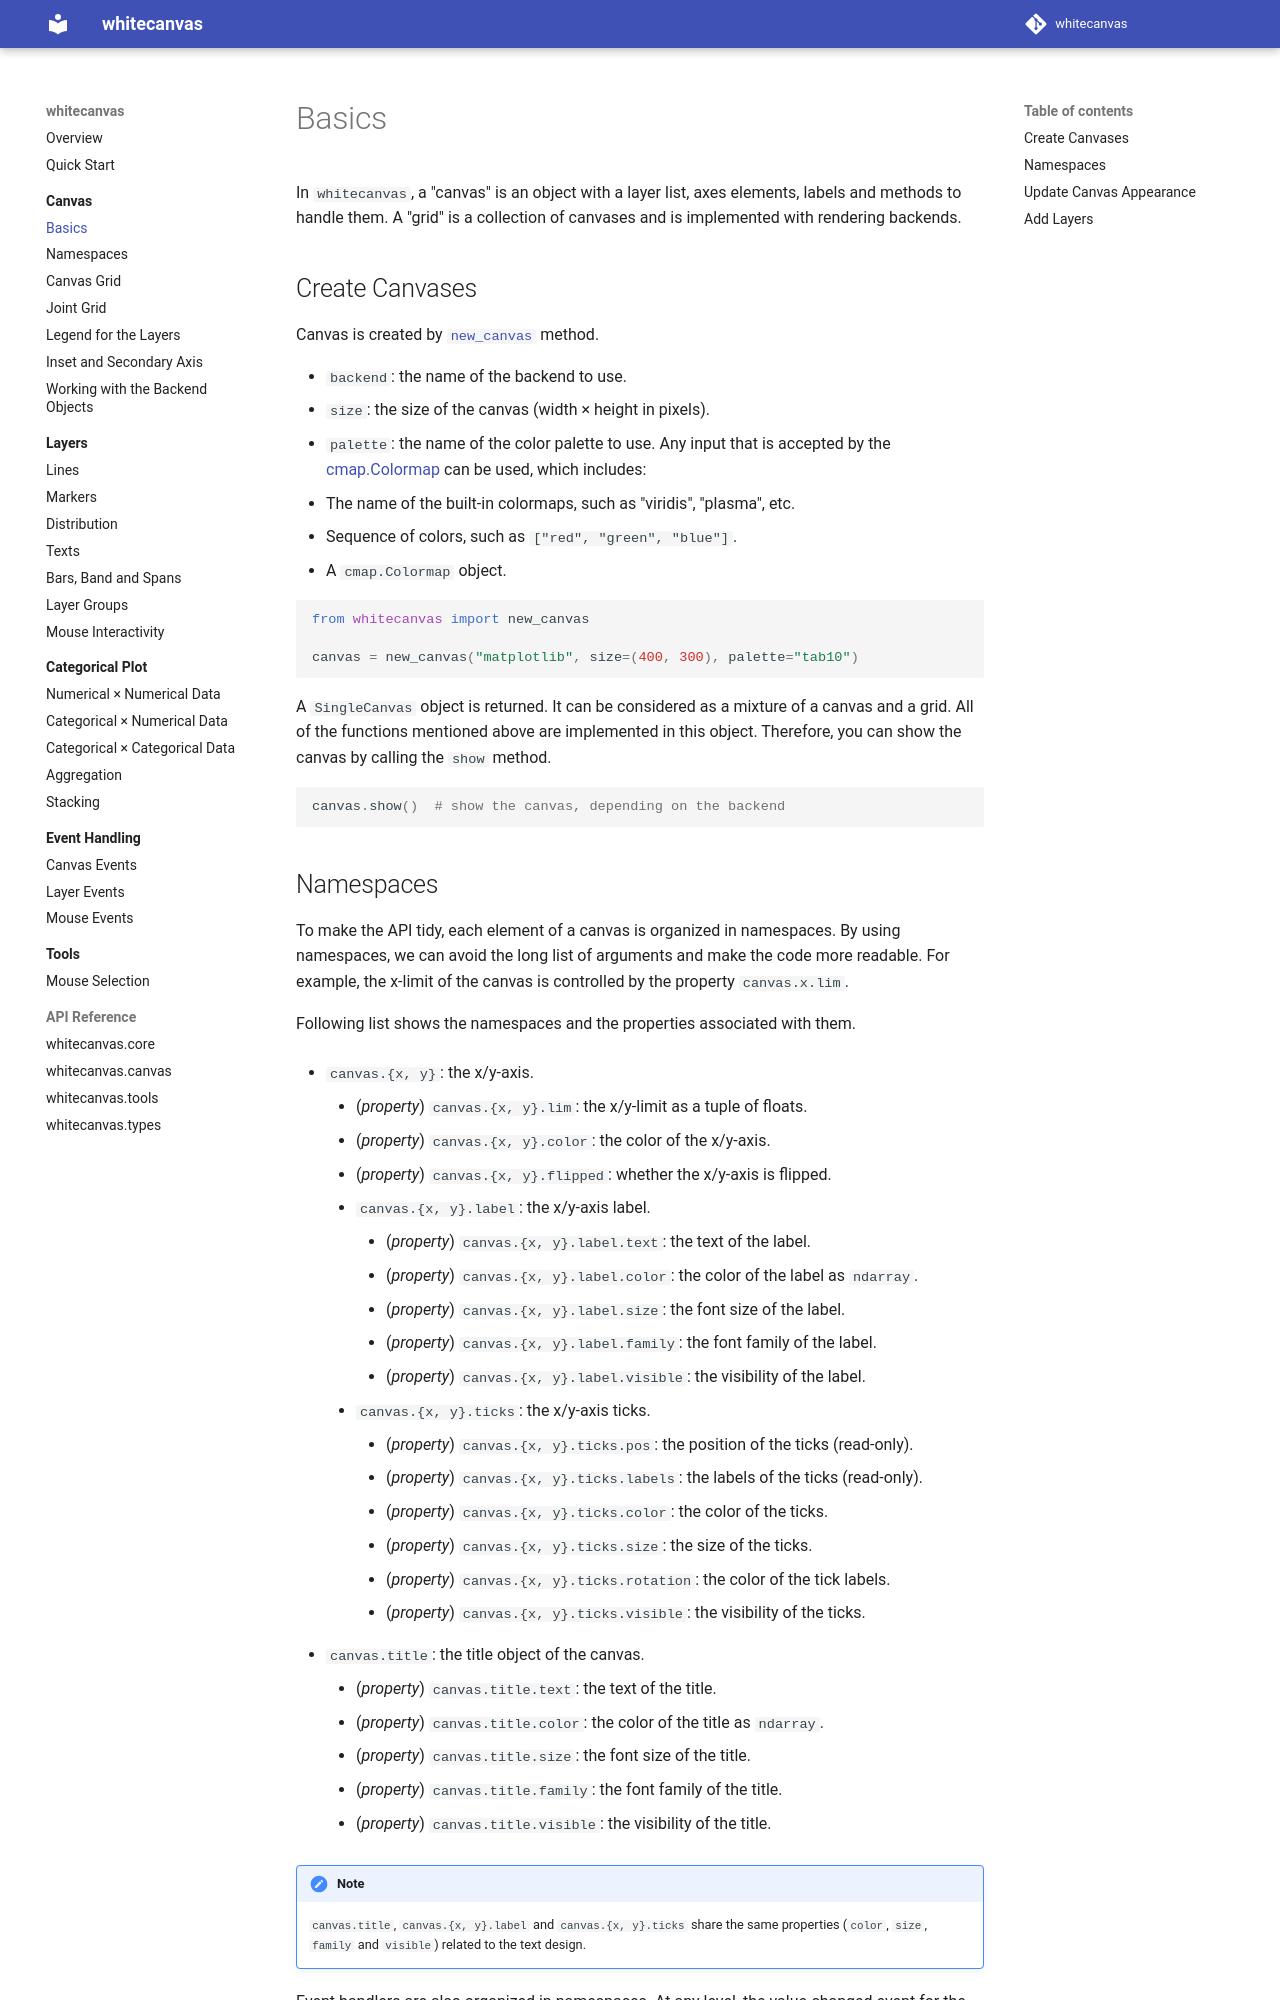

repository: hanjinliu/whitecanvas · page: canvas/basics/index.html · generator: mkdocs

# Basics

In `whitecanvas`, a "canvas" is an object with a layer list, axes elements, labels and
methods to handle them. A "grid" is a collection of canvases and is implemented with
rendering backends.

## Create Canvases

Canvas is created by [`new_canvas`][whitecanvas.core.new_canvas] method.

- `backend`: the name of the backend to use.
- `size`: the size of the canvas (width &times; height in pixels).
- `palette`: the name of the color palette to use. Any input that is accepted by the
  [cmap.Colormap](https://cmap-docs.readthedocs.io/en/latest/catalog/) can be used,
  which includes:
  1. The name of the built-in colormaps, such as "viridis", "plasma", etc.
  2. Sequence of colors, such as `["red", "green", "blue"]`.
  3. A `cmap.Colormap` object.

``` python
from whitecanvas import new_canvas

canvas = new_canvas("matplotlib", size=(400, 300), palette="tab10")
```

A `SingleCanvas` object is returned. It can be considered as a mixture of a canvas
and a grid. All of the functions mentioned above are implemented in this object.
Therefore, you can show the canvas by calling the `show` method.

``` python
#!skip
canvas.show()  # show the canvas, depending on the backend
```
